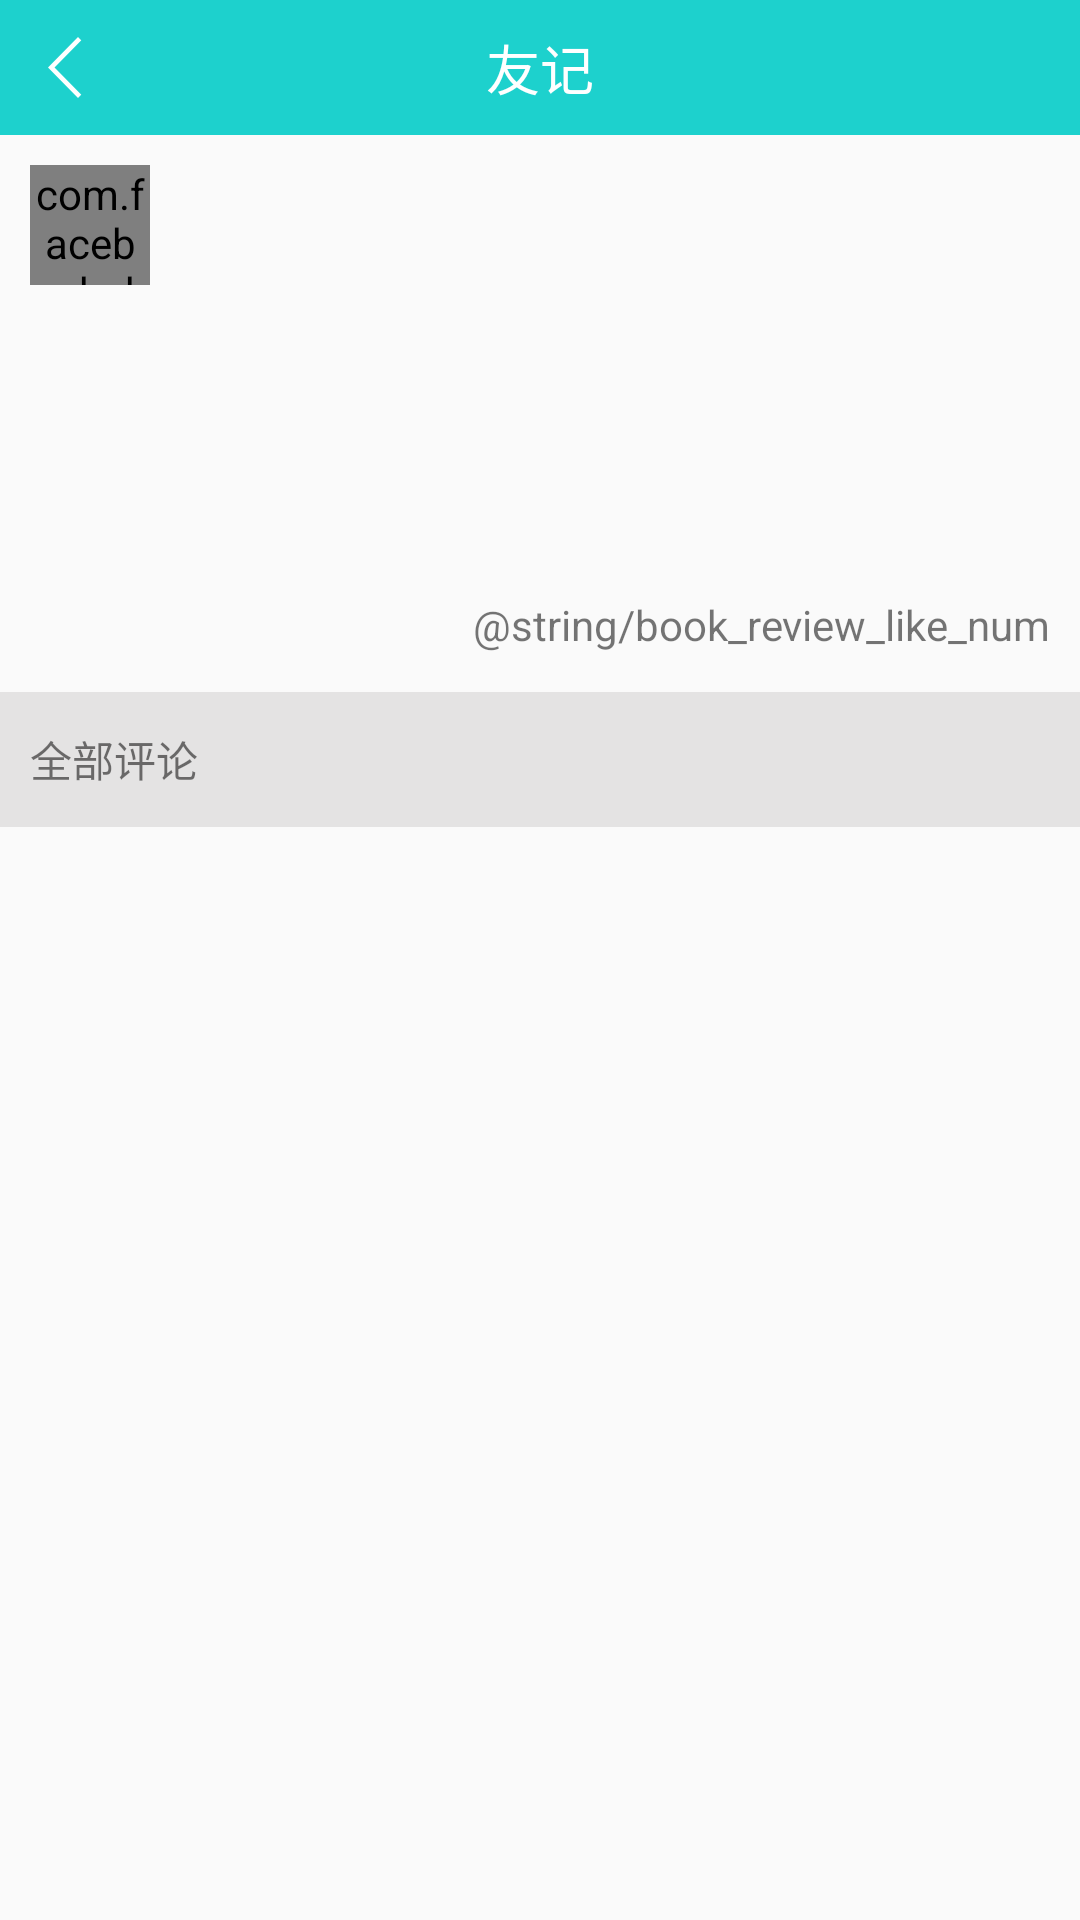

Write the Android layout XML for this screen, with the resource values it uses.
<!-- AndroidManifest.xml: application theme AppTheme -->
<!-- res/layout/activity_item_review.xml -->
<?xml version="1.0" encoding="utf-8"?>
<LinearLayout xmlns:android="http://schemas.android.com/apk/res/android"
    xmlns:fresco="http://schemas.android.com/apk/res-auto"
    xmlns:tools="http://schemas.android.com/tools"
    android:layout_width="match_parent"
    android:layout_height="match_parent"
    android:orientation="vertical"
    tools:context="yueshenginfo.com.mynovel.module.review.activity.ItemReviewActivity">

    <include layout="@layout/layout_title" />

    <ScrollView
        android:layout_width="match_parent"
        android:layout_height="wrap_content">

        <LinearLayout
            android:layout_width="match_parent"
            android:layout_height="wrap_content"
            android:orientation="vertical">

            <LinearLayout
                android:layout_width="match_parent"
                android:layout_height="wrap_content"
                android:layout_marginLeft="10dp"
                android:layout_marginTop="10dp"
                android:orientation="horizontal">

                <com.facebook.drawee.view.SimpleDraweeView
                    android:id="@+id/sv_user_head"
                    android:layout_width="40dp"
                    android:layout_height="40dp"
                    fresco:placeholderImage="@drawable/img_user_default"
                    fresco:roundAsCircle="true" />

                <RelativeLayout
                    android:id="@+id/user_layout"
                    android:layout_width="wrap_content"
                    android:layout_height="wrap_content"
                    android:layout_alignTop="@+id/user_head"
                    android:layout_marginLeft="10dp"
                    android:layout_toRightOf="@+id/user_head"
                    android:gravity="center_horizontal">

                    <TextView
                        android:id="@+id/user_name"
                        android:layout_width="wrap_content"
                        android:layout_height="wrap_content"
                        android:layout_marginTop="5dp"
                        android:textColor="@color/user_name_bg" />

                    <TextView
                        android:id="@+id/item_review_time"
                        android:layout_width="wrap_content"
                        android:layout_height="wrap_content"
                        android:layout_below="@+id/user_name"
                        android:layout_marginBottom="5dp"
                        android:layout_marginTop="5dp"
                        android:textSize="11dp" />
                </RelativeLayout>
            </LinearLayout>

            <TextView
                android:id="@+id/review_title"
                android:layout_width="match_parent"
                android:layout_height="wrap_content"
                android:layout_marginLeft="20dp"
                android:layout_marginRight="10dp"
                android:layout_marginTop="10dp"
                android:paddingBottom="5dp"
                android:paddingTop="5dp"
                android:singleLine="true"
                android:textColor="@color/text_black_bg" />

            <TextView
                android:id="@+id/review_content"
                android:layout_width="match_parent"
                android:layout_height="wrap_content"
                android:layout_marginLeft="10dp"
                android:layout_marginTop="10dp"
                android:paddingBottom="7dp"
                android:paddingLeft="3dp"
                android:paddingRight="5dp"
                android:paddingTop="7dp" />

            <RelativeLayout
                android:layout_width="wrap_content"
                android:layout_height="45dp"
                android:layout_marginLeft="10dp"
                android:layout_marginRight="10dp">

                <android.support.v7.widget.RecyclerView
                    android:layout_centerVertical="true"
                    android:id="@+id/rv_like"
                    android:layout_width="match_parent"
                    android:layout_height="wrap_content"
                    android:layout_toLeftOf="@+id/tv_like_num"
                    android:scrollbars="none" />

                <TextView
                    android:id="@+id/tv_like_num"
                    android:layout_width="wrap_content"
                    android:layout_height="wrap_content"
                    android:layout_alignParentRight="true"
                    android:layout_centerVertical="true"
                    android:text="@string/book_review_like_num" />
            </RelativeLayout>

            <TextView
                android:layout_width="match_parent"
                android:layout_height="45dp"
                android:background="@color/item_line_bg"
                android:gravity="center_vertical"
                android:paddingLeft="10dp"
                android:paddingRight="10dp"
                android:text="全部评论" />

            <android.support.v7.widget.RecyclerView
                android:id="@+id/rv_review_floor"
                android:layout_width="match_parent"
                android:layout_height="wrap_content"
                android:layout_marginLeft="10dp"
                android:layout_marginRight="10dp" />
        </LinearLayout>
    </ScrollView>
</LinearLayout>
<!-- res/layout/layout_title.xml (included above) -->
<FrameLayout xmlns:android="http://schemas.android.com/apk/res/android"
             xmlns:tools="http://schemas.android.com/tools"
    android:background="@color/reader_theme_color"
             android:id="@+id/layout_title_fl"
             android:layout_width="match_parent"
             android:layout_height="wrap_content">

    <RelativeLayout
        android:id="@+id/title_layout"
        android:layout_width="match_parent"
        android:layout_height="45dp"
      >

        <ImageView
            android:id="@+id/title_left_btn"
            android:layout_width="wrap_content"
            android:layout_height="wrap_content"
            android:layout_centerVertical="true"
            android:onClick="onBackPressed"
            android:paddingLeft="16dp"
            android:paddingRight="15dp"
            android:src="@drawable/title_back"
           />

        <ImageView
            android:id="@+id/title_right_btn2"
            android:layout_width="wrap_content"
            android:layout_height="wrap_content"
            android:layout_alignParentRight="true"
            android:layout_centerVertical="true"
            android:layout_marginRight="16dp"
            android:visibility="gone"/>

        <ImageView
            android:id="@+id/title_right_btn1"
            android:layout_width="wrap_content"
            android:layout_height="wrap_content"
            android:layout_toLeftOf="@id/title_right_btn2"
            android:visibility="gone"/>

        <TextView
            android:textColor="@color/page_white_bg"
            android:id="@+id/titlename_txt"
            android:layout_width="wrap_content"
            android:layout_height="wrap_content"
            android:layout_centerInParent="true"
            android:layout_gravity="center_horizontal"
            android:gravity="center"
            android:singleLine="true"
            android:text="@string/app_name"
            android:textSize="18sp"/>

        <TextView
            android:id="@+id/titlename_right_txt"
            android:layout_width="wrap_content"
            android:layout_height="wrap_content"
            android:layout_alignParentRight="true"
            android:layout_centerVertical="true"
            android:layout_marginRight="15dp"
            android:text="保存"
            android:textSize="16sp"
            android:visibility="gone"/>

        <TextView
            android:id="@+id/titlename_right_border_txt"
            android:layout_width="wrap_content"
            android:layout_height="wrap_content"
            android:layout_alignParentRight="true"
            android:layout_centerVertical="true"
            android:layout_marginRight="8dp"
            android:paddingBottom="2dp"
            android:paddingLeft="5dp"
            android:paddingRight="5dp"
            android:paddingTop="2dp"
            android:text="保存"
            android:textSize="16sp"
            android:visibility="gone"/>

    </RelativeLayout>

</FrameLayout>
<!-- resources referenced by this layout -->
<resources>
  <color name="item_line_bg">#e4e3e3</color>
  <color name="page_white_bg">#FFF</color>
  <color name="reader_theme_color">#1dd1cd</color>
  <color name="user_name_bg">#c9831c</color>
  <!-- drawable title_back (drawable) -->
  <?xml version="1.0" encoding="utf-8"?>
  <selector xmlns:android="http://schemas.android.com/apk/res/android">
  
      <item android:drawable="@drawable/icon_title_back" android:state_pressed="true"/>
      <item android:drawable="@drawable/icon_title_back"/>
  
  </selector>
  <string name="app_name">友记</string>
  <style name="AppTheme" parent="Theme.AppCompat.Light.NoActionBar">
          
          <item name="colorPrimary">@color/colorPrimary</item>
          <item name="colorPrimaryDark">@color/colorPrimaryDark</item>
          <item name="colorAccent">@color/colorAccent</item>
      </style>
  <!-- drawable icon_title_back: png bitmap (drawable-xxhdpi, 1502 bytes) -->
  <color name="colorPrimary">#3F51B5</color>
  <color name="colorPrimaryDark">#303F9F</color>
  <color name="colorAccent">#FF4081</color>
</resources>
